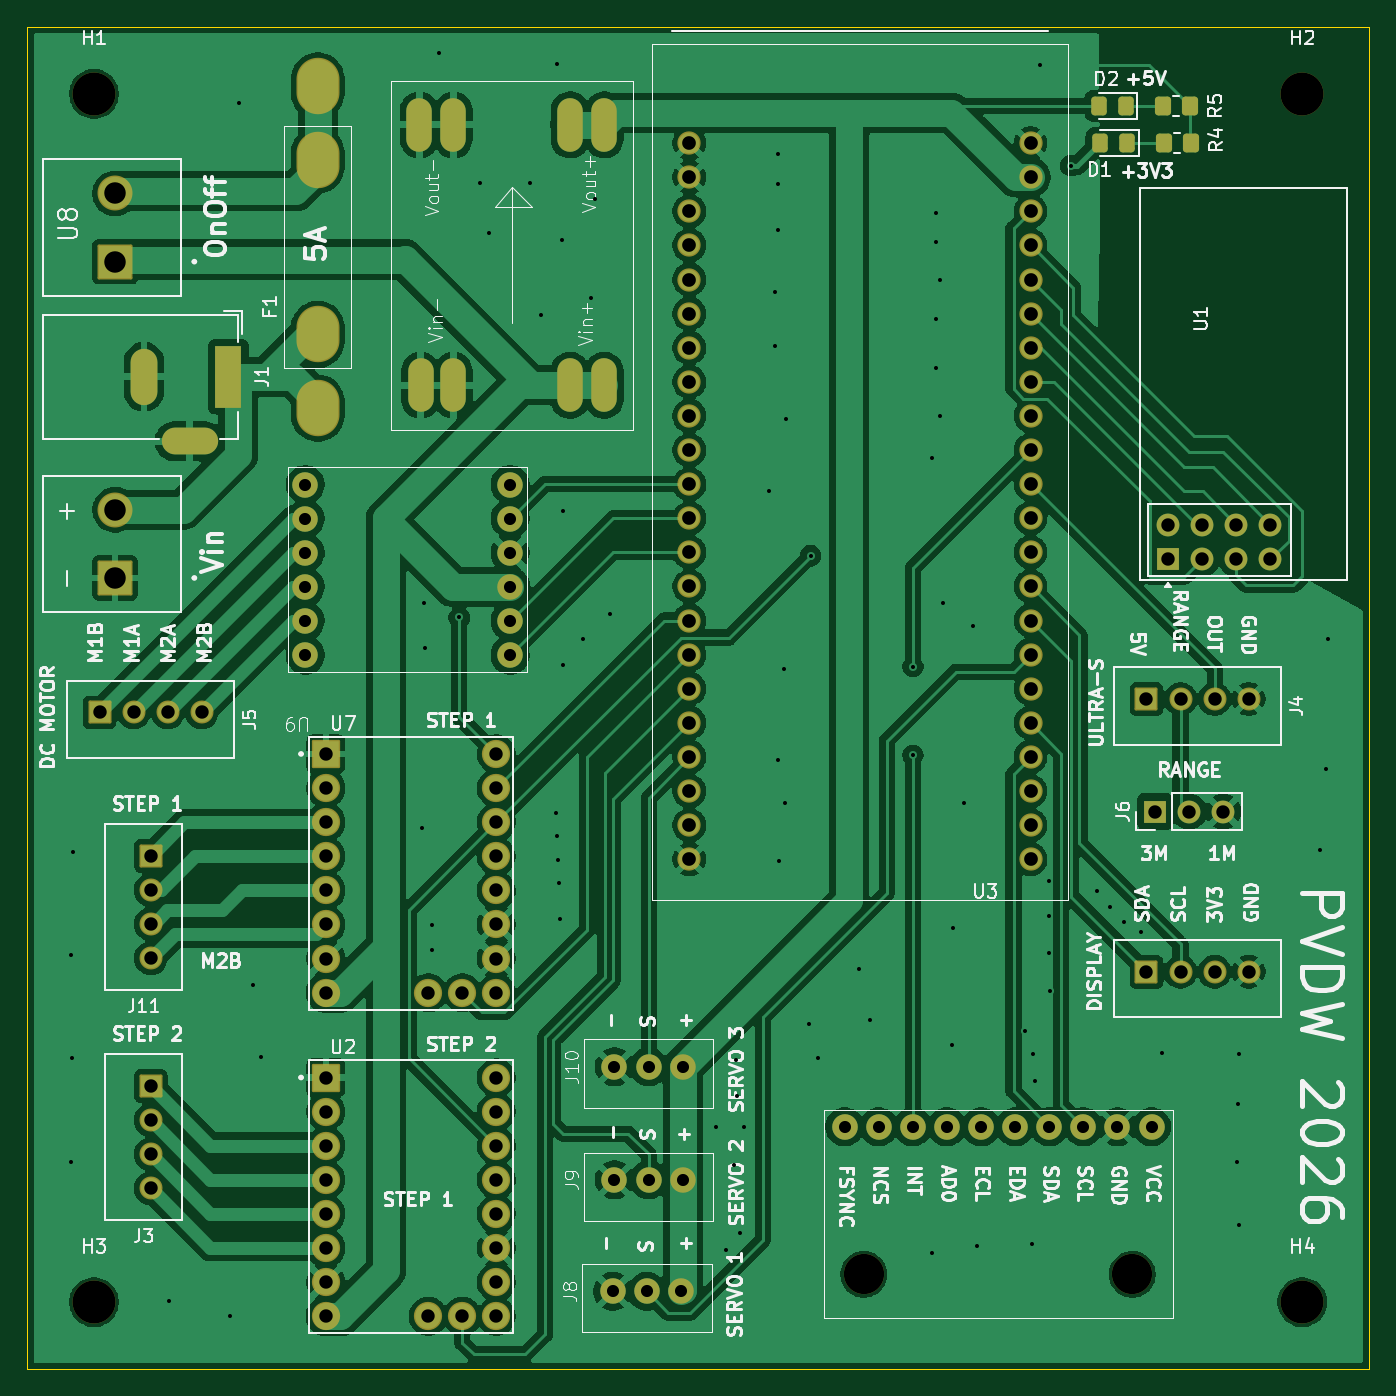
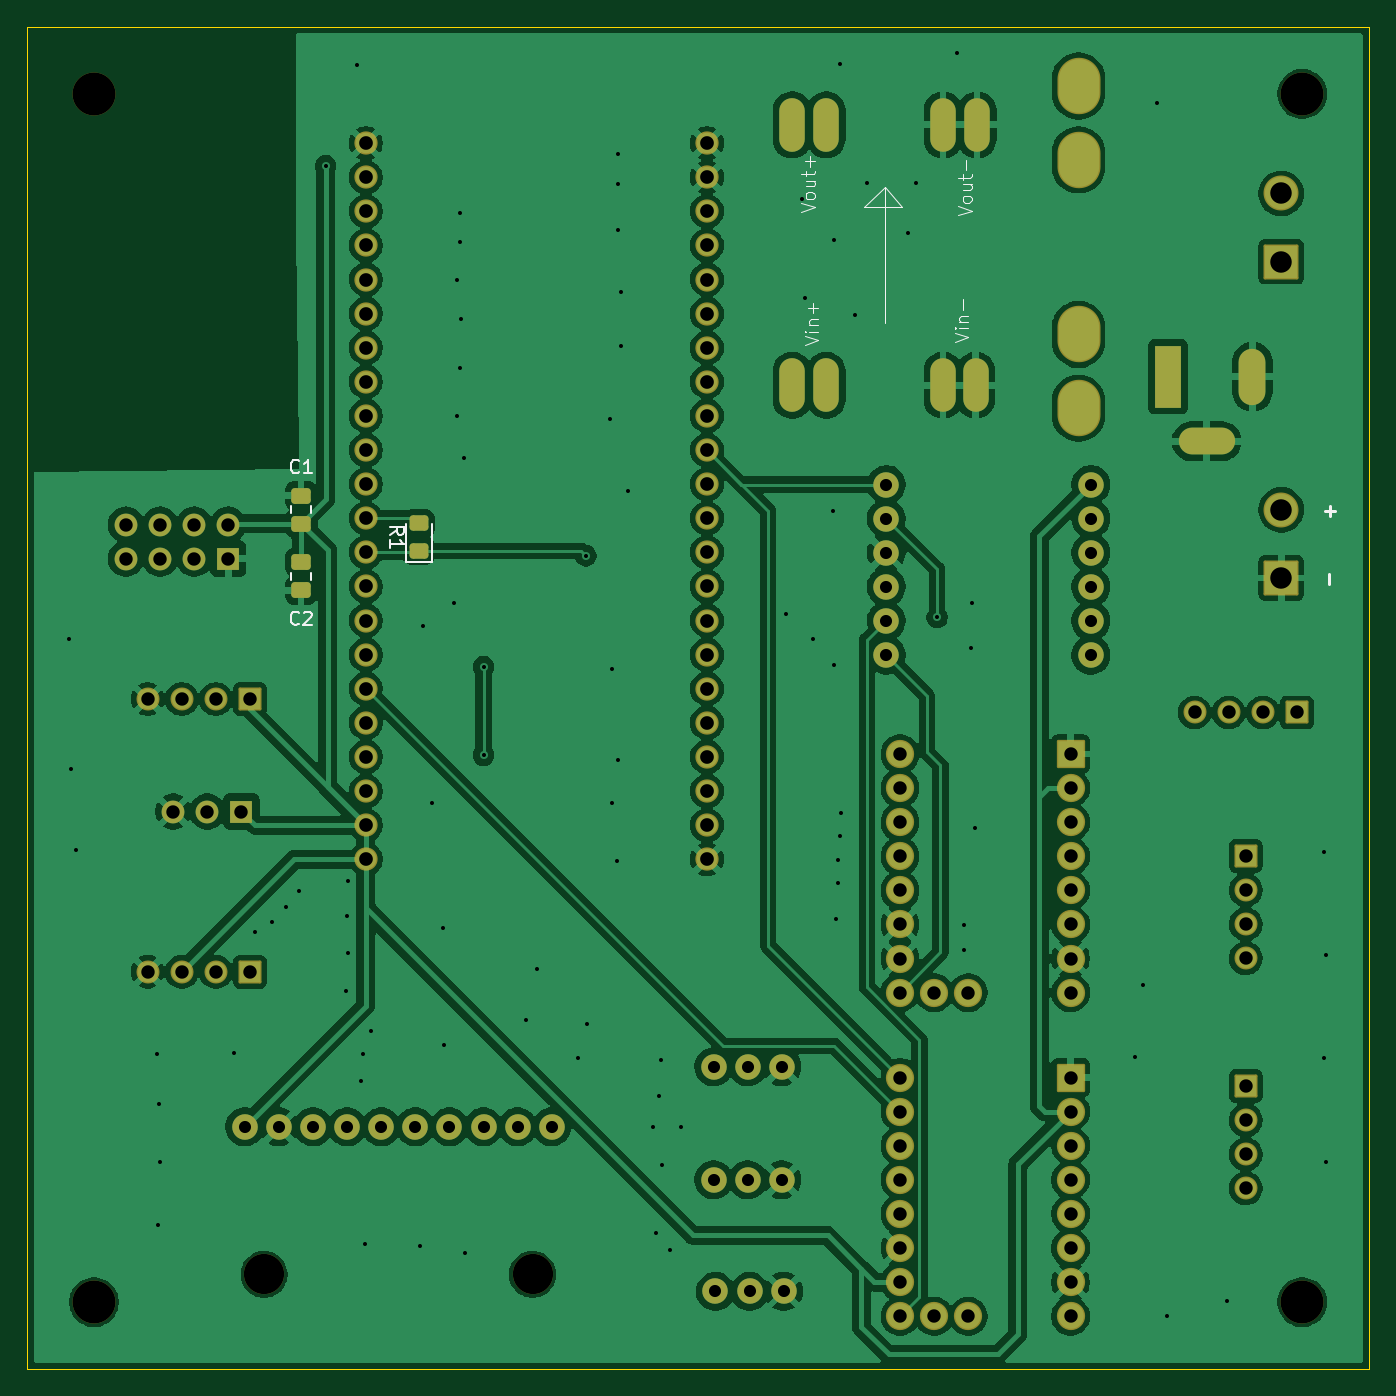
Circuit board: 11 layer files. Board 100.0 x 100.0 mm.
- bottom_copper: Robot-B_Cu.gbr (257164 bytes)
- bottom_mask: Robot-B_Mask.gbr (7145 bytes)
- paste: Robot-B_Paste.gbr (1524 bytes)
- bottom_silk: Robot-B_Silkscreen.gbr (9150 bytes)
- outline: Robot-Edge_Cuts.gbr (605 bytes)
- top_copper: Robot-F_Cu.gbr (235053 bytes)
- top_mask: Robot-F_Mask.gbr (7112 bytes)
- paste: Robot-F_Paste.gbr (1481 bytes)
- top_silk: Robot-F_Silkscreen.gbr (116052 bytes)
- drill: Robot-NPTH.drl (485 bytes)
- drill: Robot-PTH.drl (5314 bytes)

=== bottom_copper: Robot-B_Cu.gbr (257164 bytes, source omitted) ===
=== bottom_mask: Robot-B_Mask.gbr (7145 bytes, source omitted) ===
=== paste: Robot-B_Paste.gbr (1524 bytes, source withheld) ===
=== bottom_silk: Robot-B_Silkscreen.gbr (9150 bytes, source omitted) ===
=== outline: Robot-Edge_Cuts.gbr ===
%TF.GenerationSoftware,KiCad,Pcbnew,9.0.6*%
%TF.CreationDate,2026-03-15T19:13:41+01:00*%
%TF.ProjectId,Robot,526f626f-742e-46b6-9963-61645f706362,rev?*%
%TF.SameCoordinates,Original*%
%TF.FileFunction,Profile,NP*%
%FSLAX46Y46*%
G04 Gerber Fmt 4.6, Leading zero omitted, Abs format (unit mm)*
G04 Created by KiCad (PCBNEW 9.0.6) date 2026-03-15 19:13:41*
%MOMM*%
%LPD*%
G01*
G04 APERTURE LIST*
%TA.AperFunction,Profile*%
%ADD10C,0.050000*%
%TD*%
G04 APERTURE END LIST*
D10*
X100000000Y-50000000D02*
X200000000Y-50000000D01*
X200000000Y-150000000D01*
X100000000Y-150000000D01*
X100000000Y-50000000D01*
M02*

=== top_copper: Robot-F_Cu.gbr (235053 bytes, source omitted) ===
=== top_mask: Robot-F_Mask.gbr (7112 bytes, source omitted) ===
=== paste: Robot-F_Paste.gbr (1481 bytes, source withheld) ===
=== top_silk: Robot-F_Silkscreen.gbr (116052 bytes, source omitted) ===
=== drill: Robot-NPTH.drl ===
M48
; DRILL file {KiCad 9.0.6} date 2026-03-15T19:13:47+0100
; FORMAT={-:-/ absolute / metric / decimal}
; #@! TF.CreationDate,2026-03-15T19:13:47+01:00
; #@! TF.GenerationSoftware,Kicad,Pcbnew,9.0.6
; #@! TF.FileFunction,NonPlated,1,2,NPTH
FMAT,2
METRIC
; #@! TA.AperFunction,NonPlated,NPTH,ComponentDrill
T1C3.000
; #@! TA.AperFunction,NonPlated,NPTH,ComponentDrill
T2C3.200
%
G90
G05
T1
X162.339Y-142.93
X182.339Y-142.93
T2
X105.0Y-55.0
X105.0Y-145.0
X195.0Y-55.0
X195.0Y-145.0
M30

=== drill: Robot-PTH.drl ===
M48
; DRILL file {KiCad 9.0.6} date 2026-03-15T19:13:47+0100
; FORMAT={-:-/ absolute / metric / decimal}
; #@! TF.CreationDate,2026-03-15T19:13:47+01:00
; #@! TF.GenerationSoftware,Kicad,Pcbnew,9.0.6
; #@! TF.FileFunction,Plated,1,2,PTH
FMAT,2
METRIC
; #@! TA.AperFunction,Plated,PTH,ViaDrill
T1C0.300
; #@! TA.AperFunction,Plated,PTH,ComponentDrill
T2C0.900
; #@! TA.AperFunction,Plated,PTH,ComponentDrill
T3C1.000
; #@! TA.AperFunction,Plated,PTH,ComponentDrill
T4C1.020
; #@! TA.AperFunction,Plated,PTH,ComponentDrill
T5C1.600
; #@! TA.AperFunction,Plated,PTH,ComponentDrill
T6C1.700
%
G90
G05
T1
X103.25Y-119.15
X103.25Y-134.6
X103.35Y-126.85
X103.4Y-111.45
X110.6Y-144.95
X115.1Y-146.0
X115.8Y-55.65
X116.85Y-121.4
X117.45Y-126.75
X129.4Y-109.65
X129.6Y-92.95
X129.65Y-96.3
X130.2Y-116.9
X130.2Y-118.75
X130.7Y-51.95
X132.2Y-94.0
X133.75Y-61.65
X134.4Y-65.4
X137.45Y-61.65
X138.3Y-71.45
X139.4Y-108.6
X139.45Y-52.75
X139.45Y-110.25
X139.55Y-112.1
X139.6Y-113.8
X139.7Y-116.45
X139.85Y-65.85
X139.9Y-97.55
X139.95Y-86.05
X141.45Y-95.6
X142.05Y-70.2
X142.3Y-62.85
X143.45Y-93.75
X151.3Y-131.95
X152.1Y-141.1
X152.7Y-134.75
X152.8Y-127.0
X152.9Y-129.65
X153.15Y-139.85
X153.4Y-131.95
X155.25Y-84.55
X155.75Y-69.75
X155.75Y-73.8
X155.95Y-59.5
X155.95Y-61.7
X155.95Y-65.15
X155.95Y-104.65
X156.05Y-112.15
X156.4Y-97.85
X156.45Y-107.8
X156.55Y-79.2
X158.25Y-124.3
X158.369Y-89.408
X158.95Y-126.85
X162.0Y-120.2
X162.8Y-123.95
X165.989Y-97.663
X165.989Y-104.267
X167.4Y-141.35
X167.45Y-82.15
X167.7Y-71.8
X167.75Y-63.85
X167.75Y-66.0
X167.75Y-75.45
X168.0Y-68.9
X168.0Y-79.0
X168.2Y-92.95
X168.9Y-125.85
X169.0Y-117.15
X169.8Y-107.8
X170.5Y-94.65
X170.75Y-140.85
X174.35Y-124.8
X174.85Y-140.7
X174.95Y-126.55
X175.1Y-128.5
X175.45Y-52.85
X176.1Y-113.65
X176.1Y-119.0
X176.15Y-116.25
X176.2Y-121.8
X177.75Y-60.35
X179.7Y-114.4
X180.7Y-115.55
X181.75Y-116.65
X183.0Y-117.45
X184.55Y-126.45
X190.1Y-134.55
X190.2Y-130.25
X190.25Y-139.25
X190.3Y-126.55
X196.35Y-111.3
X196.75Y-105.3
X196.9Y-95.6
T2
X120.745Y-84.102
X120.745Y-86.642
X120.745Y-89.182
X120.745Y-91.722
X120.745Y-94.262
X120.745Y-96.802
X135.985Y-84.102
X135.985Y-86.642
X135.985Y-89.182
X135.985Y-91.722
X135.985Y-94.262
X135.985Y-96.802
X143.637Y-144.202
X143.764Y-127.466
X143.764Y-135.89
X146.177Y-144.202
X146.304Y-127.466
X146.304Y-135.89
X148.717Y-144.202
X148.844Y-127.466
X148.844Y-135.89
X160.909Y-131.93
X163.449Y-131.93
X165.989Y-131.93
X168.529Y-131.93
X171.069Y-131.93
X173.609Y-131.93
X176.149Y-131.93
X178.689Y-131.93
X181.229Y-131.93
X183.769Y-131.93
T3
X105.41Y-101.077
X107.95Y-101.077
X109.22Y-111.76
X109.22Y-114.3
X109.22Y-116.84
X109.22Y-119.38
X109.22Y-128.905
X109.22Y-131.445
X109.22Y-133.985
X109.22Y-136.525
X110.49Y-101.077
X113.03Y-101.077
X122.267Y-104.168
X122.267Y-106.708
X122.267Y-109.248
X122.267Y-111.788
X122.267Y-114.328
X122.267Y-116.868
X122.267Y-119.408
X122.267Y-121.948
X122.267Y-128.27
X122.267Y-130.81
X122.267Y-133.35
X122.267Y-135.89
X122.267Y-138.43
X122.267Y-140.97
X122.267Y-143.51
X122.267Y-146.05
X129.887Y-121.948
X129.887Y-146.05
X132.427Y-121.948
X132.427Y-146.05
X134.968Y-104.168
X134.968Y-106.708
X134.968Y-109.248
X134.968Y-111.788
X134.968Y-114.328
X134.968Y-116.868
X134.968Y-119.408
X134.968Y-121.948
X134.968Y-128.27
X134.968Y-130.81
X134.968Y-133.35
X134.968Y-135.89
X134.968Y-138.43
X134.968Y-140.97
X134.968Y-143.51
X134.968Y-146.05
X183.388Y-100.076
X183.388Y-120.396
X184.023Y-108.458
X185.002Y-87.084
X185.002Y-89.624
X185.928Y-100.076
X185.928Y-120.396
X186.563Y-108.458
X187.542Y-87.084
X187.542Y-89.624
X188.468Y-100.076
X188.468Y-120.396
X189.103Y-108.458
X190.082Y-87.084
X190.082Y-89.624
X191.008Y-100.076
X191.008Y-120.396
X192.622Y-87.084
X192.622Y-89.624
T4
X149.347Y-58.672
X149.347Y-61.212
X149.347Y-63.752
X149.347Y-66.292
X149.347Y-68.832
X149.347Y-71.372
X149.347Y-73.912
X149.347Y-76.452
X149.347Y-78.992
X149.347Y-81.532
X149.347Y-84.072
X149.347Y-86.612
X149.347Y-89.152
X149.347Y-91.692
X149.347Y-94.232
X149.347Y-96.772
X149.347Y-99.312
X149.347Y-101.852
X149.347Y-104.392
X149.347Y-106.932
X149.347Y-109.472
X149.347Y-112.012
X174.752Y-58.672
X174.752Y-61.212
X174.752Y-63.752
X174.752Y-66.292
X174.752Y-68.832
X174.752Y-71.372
X174.752Y-73.912
X174.752Y-76.452
X174.752Y-78.992
X174.752Y-81.532
X174.752Y-84.072
X174.752Y-86.612
X174.752Y-89.152
X174.752Y-91.692
X174.752Y-94.232
X174.752Y-96.772
X174.752Y-99.312
X174.752Y-101.852
X174.752Y-104.392
X174.752Y-106.932
X174.752Y-109.472
X174.752Y-112.012
T5
X106.569Y-62.42
X106.569Y-67.5
X106.569Y-85.979
X106.569Y-91.059
T2
G00X129.222Y-57.808
M15
G01X129.222Y-56.808
M16
G05
G00X129.322Y-77.208
M15
G01X129.322Y-76.208
M16
G05
G00X131.762Y-57.808
M15
G01X131.762Y-56.808
M16
G05
G00X131.762Y-77.208
M15
G01X131.762Y-76.208
M16
G05
G00X140.462Y-57.808
M15
G01X140.462Y-56.808
M16
G05
G00X140.462Y-77.208
M15
G01X140.462Y-76.208
M16
G05
G00X143.002Y-57.808
M15
G01X143.002Y-56.808
M16
G05
G00X143.002Y-77.208
M15
G01X143.002Y-76.208
M16
G05
T3
G00X108.712Y-74.973
M15
G01X108.712Y-77.173
M16
G05
G00X113.212Y-80.873
M15
G01X111.012Y-80.873
M16
G05
G00X115.012Y-74.773
M15
G01X115.012Y-77.373
M16
G05
T6
G00X121.666Y-54.869
M15
G01X121.666Y-53.969
M16
G05
G00X121.666Y-60.369
M15
G01X121.666Y-59.469
M16
G05
G00X121.666Y-73.369
M15
G01X121.666Y-72.469
M16
G05
G00X121.666Y-78.869
M15
G01X121.666Y-77.969
M16
G05
M30
